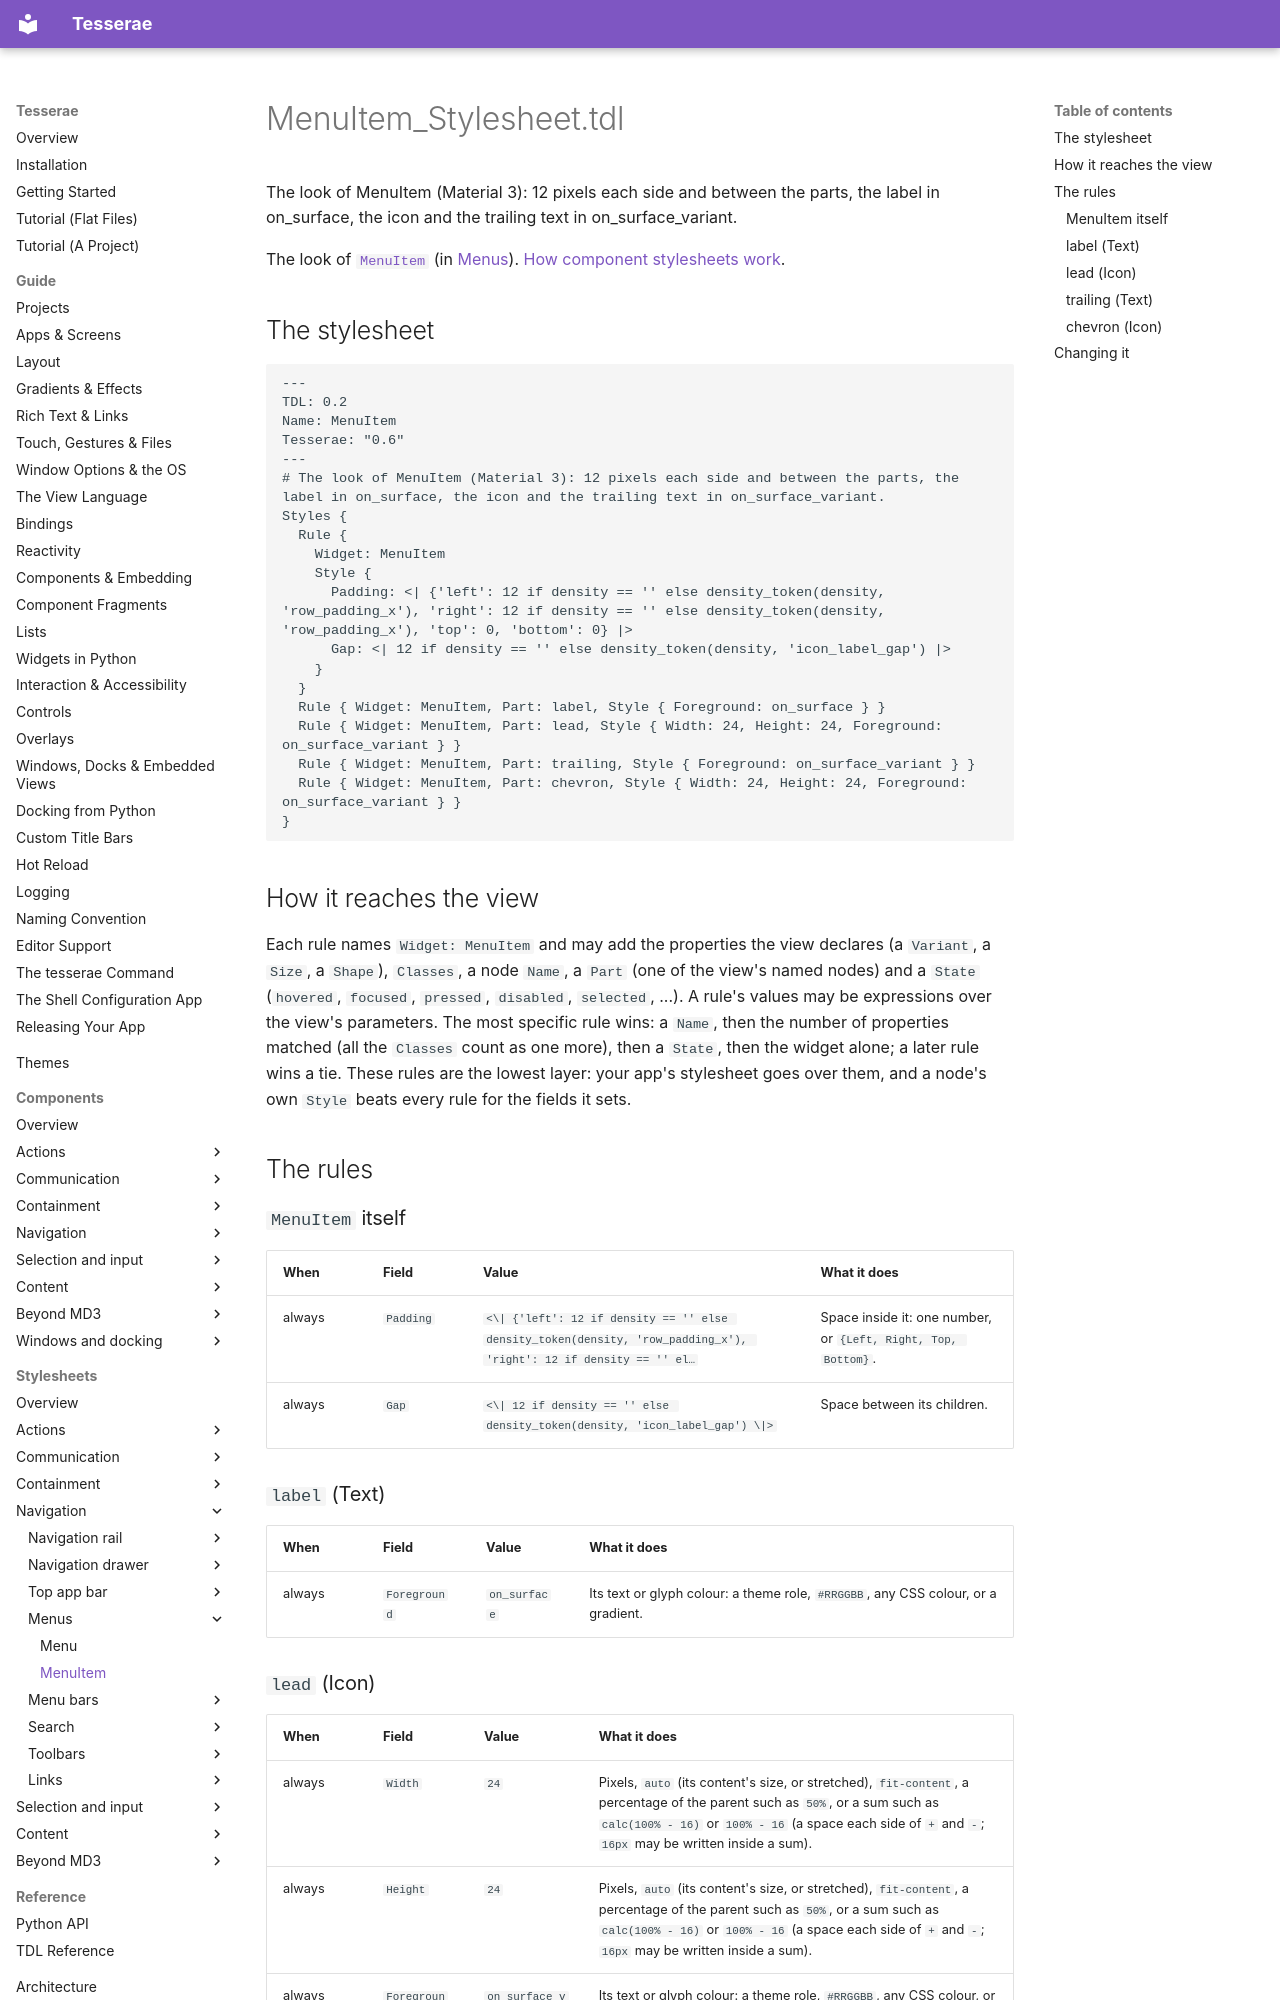

repository: mindderivative/tess-ui · page: stylesheets/menus/menu-item/index.html · generator: mkdocs

# MenuItem_Stylesheet.tdl

The look of MenuItem (Material 3): 12 pixels each side and between the parts, the label in on_surface, the icon and the trailing text in on_surface_variant.

The look of [`MenuItem`](../../components/menus.md) (in [Menus](../../components/menus.md)). [How component stylesheets work](../index.md).

## The stylesheet

```tdl
---
TDL: 0.2
Name: MenuItem
Tesserae: "0.6"
---
# The look of MenuItem (Material 3): 12 pixels each side and between the parts, the label in on_surface, the icon and the trailing text in on_surface_variant.
Styles {
  Rule {
    Widget: MenuItem
    Style {
      Padding: <| {'left': 12 if density == '' else density_token(density, 'row_padding_x'), 'right': 12 if density == '' else density_token(density, 'row_padding_x'), 'top': 0, 'bottom': 0} |>
      Gap: <| 12 if density == '' else density_token(density, 'icon_label_gap') |>
    }
  }
  Rule { Widget: MenuItem, Part: label, Style { Foreground: on_surface } }
  Rule { Widget: MenuItem, Part: lead, Style { Width: 24, Height: 24, Foreground: on_surface_variant } }
  Rule { Widget: MenuItem, Part: trailing, Style { Foreground: on_surface_variant } }
  Rule { Widget: MenuItem, Part: chevron, Style { Width: 24, Height: 24, Foreground: on_surface_variant } }
}
```

## How it reaches the view

Each rule names `Widget: MenuItem` and may add the properties the view declares (a `Variant`, a `Size`, a `Shape`), `Classes`, a node `Name`, a `Part` (one of the view's named nodes) and a `State` (`hovered`, `focused`, `pressed`, `disabled`, `selected`, ...). A rule's values may be expressions over the view's parameters. The most specific rule wins: a `Name`, then the number of properties matched (all the `Classes` count as one more), then a `State`, then the widget alone; a later rule wins a tie. These rules are the lowest layer: your app's stylesheet goes over them, and a node's own `Style` beats every rule for the fields it sets.

## The rules

### `MenuItem` itself

| When | Field | Value | What it does |
| --- | --- | --- | --- |
| always | `Padding` | `<\| {'left': 12 if density == '' else density_token(density, 'row_padding_x'), 'right': 12 if density == '' el…` | Space inside it: one number, or `{Left, Right, Top, Bottom}`. |
| always | `Gap` | `<\| 12 if density == '' else density_token(density, 'icon_label_gap') \|>` | Space between its children. |

### `label` (Text)

| When | Field | Value | What it does |
| --- | --- | --- | --- |
| always | `Foreground` | `on_surface` | Its text or glyph colour: a theme role, `#RRGGBB`, any CSS colour, or a gradient. |
